Labelled photos from "aurora_train", an image-classification folder in 123675/data. The possible labels are: drapery aurora, hotspot aurora, multiple arcs aurora, radial aurora, single arc aurora.

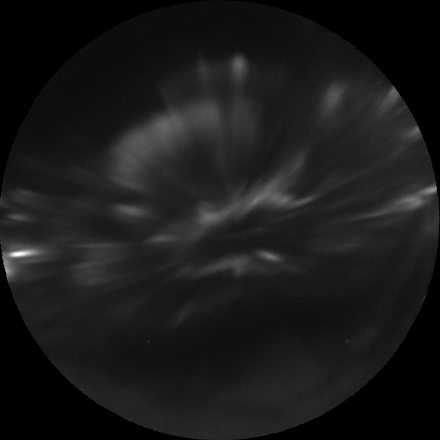
Label: radial aurora

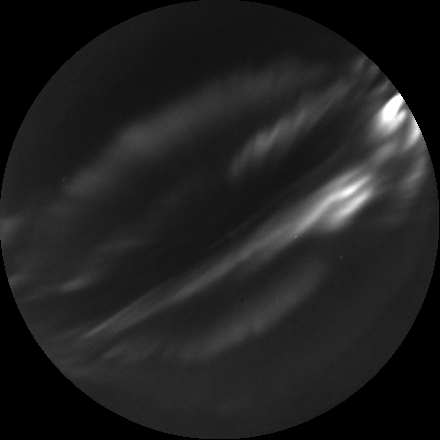
Label: multiple arcs aurora

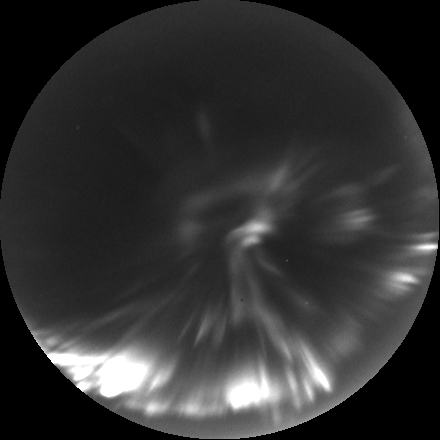
Label: hotspot aurora

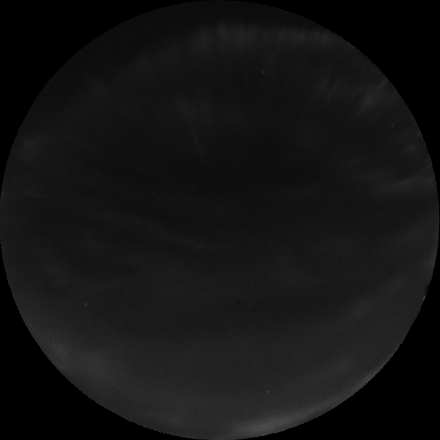
Label: drapery aurora

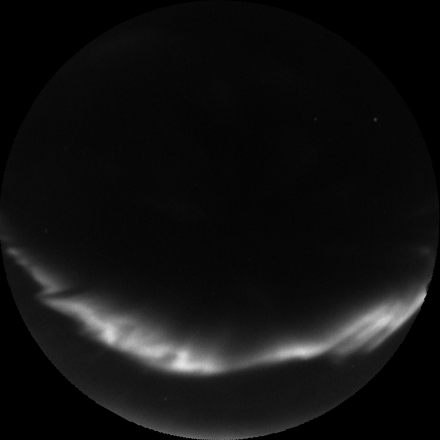
Label: single arc aurora

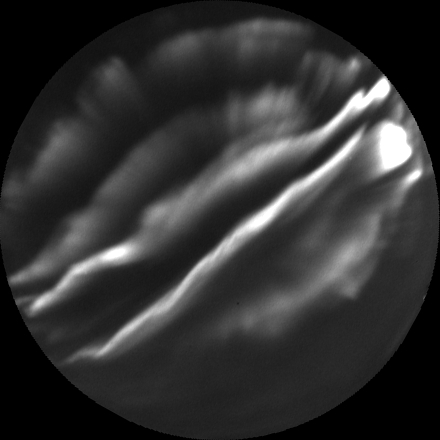
Label: multiple arcs aurora
